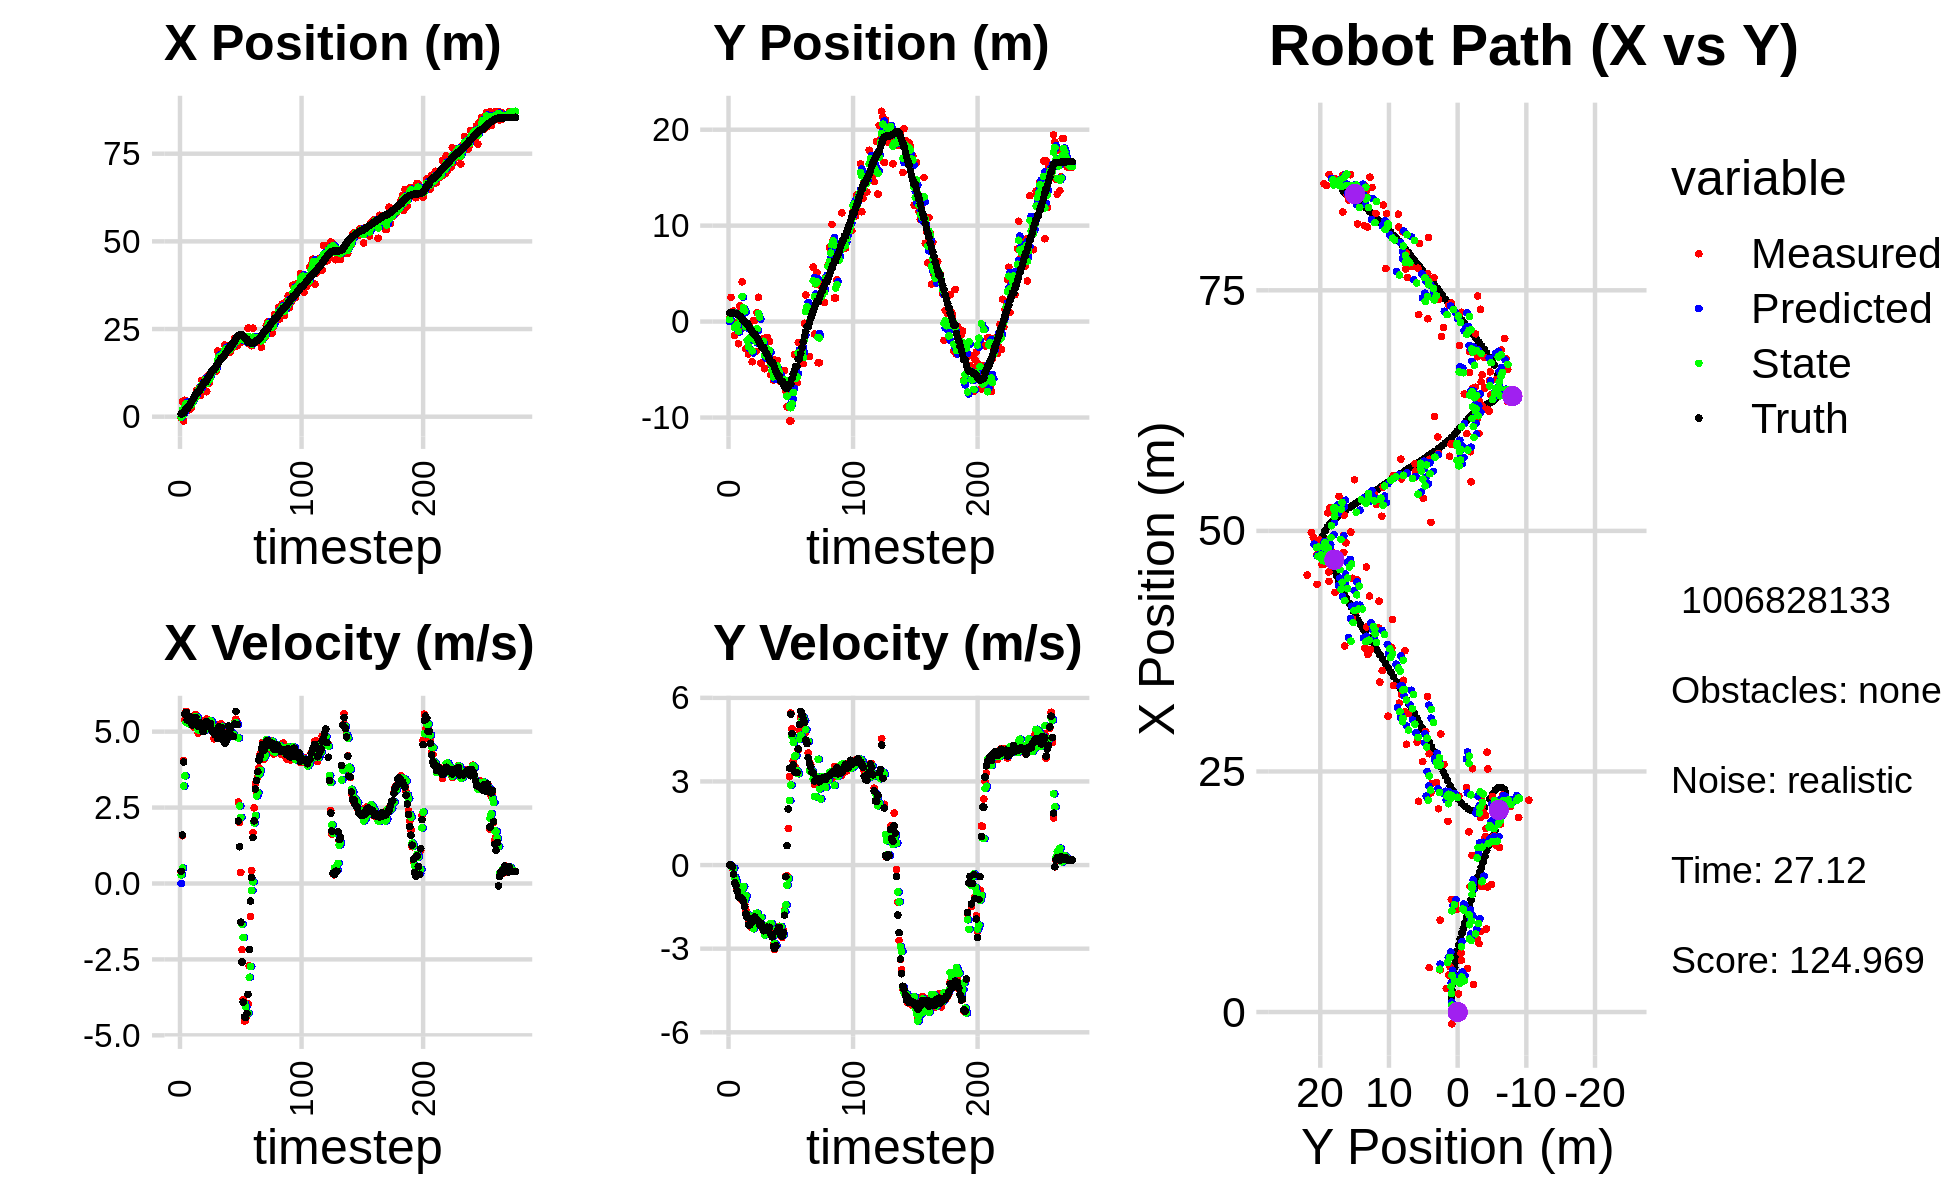

The table this chart was drawn from, first rows:
0.000000000000000000e+00, 0.000000000000000000e+00, 0.000000000000000000e+00, 0.000000000000000000e+00, 0.000000000000000000e+00, 0.000000000000000000e+00, 0.000000000000000000e+00, 0.000000000000000000e+00, 0.000000000000000000e+00, 0.000000000000000000e+00, 0.000000000000000000e+00, 0.000000000000000000e+00, 8.245187401450012610e-01, 9.088280206719769883e-01, 0.000000000000000000e+00, 0.000000000000000000e+00, 0.000000000000000000e+00, -5.922969648963771760e-06
-3.585955500515386474e-01, 3.099246625736202243e-01, 3.880000063516645947e-01, -6.286273612228057196e-05, 0.000000000000000000e+00, 0.000000000000000000e+00, 0.000000000000000000e+00, 0.000000000000000000e+00, -1.109221859934070437e-01, 2.077834426363982245e-01, 2.861801321379255914e-01, 1.255602772583393895e-02, 8.245187401450012610e-01, 9.088280206719769883e-01, 4.000000000000000222e-01, 0.000000000000000000e+00, 4.000000059604644775e-01, 1.620173570699989796e-04
4.389046729066495622e+00, 2.524257126830580233e+00, 1.569996886435941041e+00, -3.152979703073463362e-03, -8.230417277961447897e-02, 2.090390454089816052e-01, 2.861801321379255914e-01, 1.255602772583393895e-02, 1.921749118711275850e+00, 9.126219467062663959e-01, 5.068407669552033035e-01, -2.525500601191271732e-02, 8.583932523493663647e-01, 9.088247442001078369e-01, 1.600000000000000089e+00, -1.000000000000000021e-03, 1.600000023841857910e+00, 2.008268609642982483e-03
-1.229560554151364560e+00, 8.464333852780139278e-01, 4.054668498753491335e+00, -1.039290760588299500e-01, 1.972433195406796180e+00, 9.100964461050751186e-01, 5.068407669552033035e-01, -2.525500601191271732e-02, 7.140364609251768080e-01, 8.598382282690983924e-01, 3.207763408843397723e+00, -7.190694419361154388e-02, 1.074842989275783367e+00, 9.080283751962912042e-01, 4.000000000000000000e+00, -5.700000000000000205e-02, 4.000000000000000000e+00, 2.562634274363517761e-02
4.690216123811174143e+00, 1.103278036361924341e+00, 5.372235590749504297e+00, -1.377008950272023136e-01, 1.034812801809516625e+00, 8.526475338497372380e-01, 3.207763408843397723e+00, -7.190694419361154388e-02, 2.660641973259882498e+00, 9.423839463094426661e-01, 3.544263264746680520e+00, -1.105938989677301976e-01, 1.597910463727433727e+00, 8.945074485395446695e-01, 5.567000000000000171e+00, -3.260000000000000120e-01, 5.576000213623046875e+00, 2.562634274363517761e-02
4.523229420064367901e+00, -1.447806456513095918e+00, 5.669718900083553059e+00, -4.299792077418316816e-01, 3.015068299734550372e+00, 9.313245564126696463e-01, 3.544263264746680520e+00, -1.105938989677301976e-01, 3.636359247837973818e+00, -6.251811076870833483e-01, 5.301380189819270505e+00, -4.421243555835240868e-01, 2.242891848197053672e+00, 8.482049912163639460e-01, 5.636999999999999567e+00, -6.360000000000000098e-01, 5.672999858856201172e+00, 7.569294422864913940e-02
1.891011476880730902e+00, -1.261977421916051778e-01, 5.402670197696671117e+00, -7.013260555126371587e-01, 4.166497266819900958e+00, -6.693935432454357626e-01, 5.301380189819270505e+00, -4.421243555835240868e-01, 3.221545404585193229e+00, -4.363420059190757927e-01, 5.342941546149970300e+00, -5.815088544142390514e-01, 2.242891848197053672e+00, 8.482049912163639460e-01, 5.381000000000000227e+00, -7.389999999999999902e-01, 5.431000232696533203e+00, 1.290891468524932861e-01
1.891011476880730902e+00, -1.261977421916051778e-01, 5.325990647001233036e+00, -8.787633780945780515e-01, 3.755839559200190081e+00, -4.944928913604996756e-01, 5.342941546149970300e+00, -5.815088544142390514e-01, 2.990655060466550275e+00, -3.356739898455858295e-01, 5.259488603518354566e+00, -7.375990823969353904e-01, 2.871145784834105097e+00, 7.698542613263292811e-01, 5.407000000000000028e+00, -9.220000000000000417e-01, 5.485000133514404297e+00, 1.635220348834991455e-01
2.847521007349352207e+00, -2.309991524298528276e+00, 5.439084693316879715e+00, -1.052595495077558674e+00, 3.516603920818385909e+00, -4.094338980852793575e-01, 5.259488603518354566e+00, -7.375990823969353904e-01, 3.245879271893364670e+00, -9.999739601917831955e-01, 5.297545852295400870e+00, -7.653211433606994518e-01, 3.388445437012014505e+00, 6.872642776254782593e-01, 5.496000000000000441e+00, -1.122999999999999998e+00, 5.609000205993652344e+00, 1.911613196134567261e-01
2.448317945104651727e+00, 1.650113953826863655e+00, 5.380771782532868919e+00, -1.177012272529486925e+00, 3.775633857122904669e+00, -1.076506074527853185e+00, 5.297545852295400870e+00, -7.653211433606994518e-01, 3.230681532416932455e+00, 4.357579955418184881e-01, 5.314327192978740122e+00, -8.208705704895939981e-01, 4.019426882336508910e+00, 5.670780085509959934e-01, 5.389999999999999680e+00, -1.167999999999999927e+00, 5.514999866485595703e+00, 2.153521031141281128e-01
3.849936485202626990e+00, 1.271908802828900731e+00, 5.431889928302719994e+00, -1.223598799698582873e+00, 3.762114251714806734e+00, 3.536709384928590771e-01, 5.314327192978740122e+00, -8.208705704895939981e-01, 3.803992437325208087e+00, 8.168130775461905912e-01, 5.333855824677747215e+00, -1.018268376481239024e+00, 4.635332643666485453e+00, 4.336129857585039327e-01, 5.221000000000000085e+00, -1.169000000000000039e+00, 5.349999904632568359e+00, 2.215638756752014160e-01
4.619149803946728916e+00, 4.140582574499789281e+00, 5.158734796618481333e+00, -1.162067307773675839e+00, 4.337378019792982542e+00, 7.149862398980666445e-01, 5.333855824677747215e+00, -1.018268376481239024e+00, 4.452981893145702585e+00, 2.621966573671263401e+00, 5.204401675851669573e+00, -8.435208710349586525e-01, 5.239786684387469862e+00, 2.977631223557277163e-01, 5.357000000000000206e+00, -1.221000000000000085e+00, 5.493999958038330078e+00, 2.215638756752014160e-01
5.383664041948183154e+00, -5.419325090895947827e-01, 5.361719919812155233e+00, -1.286916791557962680e+00, 4.973422060730869454e+00, 2.537614486567767447e+00, 5.204401675851669573e+00, -8.435208710349586525e-01, 5.151410054034650798e+00, 1.442937309766500587e+00, 5.227528109236501130e+00, -7.677756197227140200e-01, 5.849985658892006057e+00, 1.525489820067994495e-01, 5.274000000000000021e+00, -1.294999999999999929e+00, 5.431000232696533203e+00, 2.355633229017257690e-01
5.715074181339063308e+00, 1.235838783975158117e+00, 5.569719784934568096e+00, -1.408277388294753685e+00, 5.674162864958301356e+00, 1.366159747794229107e+00, 5.227528109236501130e+00, -7.677756197227140200e-01, 5.691156416305426013e+00, 1.121532101728515807e+00, 5.502665258257321668e+00, -1.249059423431905680e+00, 6.367325365730670761e+00, 2.072979366496283810e-02, 5.471000000000000085e+00, -1.487999999999999989e+00, 5.670000076293945312e+00, 2.476547807455062866e-01
7.569583892620059373e+00, -2.827582405688791933e+00, 5.387114586165399288e+00, -1.625461105090215241e+00, 6.241422942131158003e+00, 9.966261593853251721e-01, 5.502665258257321668e+00, -1.249059423431905680e+00, 6.789372732528053511e+00, -5.382295079008481142e-01, 5.468958734084016449e+00, -1.099758000164021476e+00, 6.980764925548666788e+00, -1.611023412235328967e-01, 5.232999999999999652e+00, -1.747000000000000108e+00, 5.517000198364257812e+00, 2.930443882942199707e-01
7.569583892620059373e+00, -2.827582405688791933e+00, 4.942169717192399503e+00, -1.803629987590151584e+00, 7.336268605936455245e+00, -6.482053079172502841e-01, 5.468958734084016449e+00, -1.099758000164021476e+00, 7.431820314251148751e+00, -1.955256001642092345e+00, 5.056505713262092527e+00, -1.790714991801652944e+00, 6.980764925548666788e+00, -1.611023412235328967e-01, 5.173000000000000043e+00, -1.887000000000000011e+00, 5.506999969482421875e+00, 3.499280810356140137e-01
8.373691916432258964e+00, -3.377926038624491145e+00, 5.229981572288564529e+00, -2.116473243833797646e+00, 7.937470885577358359e+00, -2.134327500822257750e+00, 5.056505713262092527e+00, -1.790714991801652944e+00, 8.127036551528458830e+00, -2.615857932526203466e+00, 5.082171922984319856e+00, -1.790579446889961623e+00, 7.576241076406600605e+00, -3.748647439305869411e-01, 5.296999999999999709e+00, -2.145000000000000018e+00, 5.715000152587890625e+00, 3.845350444316864014e-01
6.121452868424624327e+00, -5.040441014035516032e-01, 5.180852030649043982e+00, -2.096591460518763661e+00, 8.635253743826890371e+00, -2.794915877215199629e+00, 5.082171922984319856e+00, -1.790579446889961623e+00, 7.602888917047496697e+00, -1.700402981400649383e+00, 5.066818701098072530e+00, -1.868982246295181504e+00, 8.184980928777982001e+00, -6.193429691947194282e-01, 5.214000000000000412e+00, -2.150999999999999801e+00, 5.639999866485595703e+00, 3.845350444316864014e-01
1.038405400527256539e+01, -1.681907699396160361e+00, 5.357369544923343163e+00, -2.222294708550668130e+00, 8.109570787157304395e+00, -1.887301206030167489e+00, 5.066818701098072530e+00, -1.868982246295181504e+00, 9.070116661009107517e+00, -1.715395418519721993e+00, 5.093963506393037299e+00, -1.955814568533504660e+00, 8.682179033850625061e+00, -8.250737649496852066e-01, 5.108999999999999986e+00, -2.092999999999999972e+00, 5.520999908447265625e+00, 3.932087421417236328e-01
8.644431591241129809e+00, -4.185574577653964568e+00, 5.043655230947995172e+00, -1.998041286060982413e+00, 9.579513011648410625e+00, -1.910976875373072481e+00, 5.093963506393037299e+00, -1.955814568533504660e+00, 9.195452476337052872e+00, -3.045104932321756941e+00, 5.018678118141067124e+00, -2.139781662162523190e+00, 9.264324724638877129e+00, -1.059726522677564065e+00, 4.998999999999999666e+00, -1.921000000000000041e+00, 5.355999946594238281e+00, 3.771825432777404785e-01
1.064572536984291418e+01, 1.094357507839869431e-01, 5.177859440750649966e+00, -1.938971495535806167e+00, 9.697320288151159318e+00, -3.259083098538009260e+00, 5.018678118141067124e+00, -2.139781662162523190e+00, 1.009957502134899521e+01, -1.661818227899966915e+00, 5.036604393117309009e+00, -2.283639752020445446e+00, 9.851896822780510377e+00, -1.282481000561349616e+00, 5.251999999999999780e+00, -1.911000000000000032e+00, 5.587999820709228516e+00, 3.583090603351593018e-01
1.064572536984291418e+01, 1.094357507839869431e-01, 5.165935227664508744e+00, -1.849400469878651920e+00, 1.060323546066072531e+01, -1.890182203102011460e+00, 5.036604393117309009e+00, -2.283639752020445446e+00, 1.062074665803014284e+01, -8.508419572891519067e-01, 5.141605954928780697e+00, -1.811460504386647630e+00, 9.851896822780510377e+00, -1.282481000561349616e+00, 5.197000000000000064e+00, -1.858999999999999986e+00, 5.519000053405761719e+00, 3.437831699848175049e-01
7.118924677560353409e+00, -3.120748684597120626e+00, 5.419759223937645309e+00, -1.985495419525725724e+00, 1.113490725352302135e+01, -1.031988007727816736e+00, 5.141605954928780697e+00, -1.811460504386647630e+00, 9.474838447831244181e+00, -2.042246546467196389e+00, 5.231147532296903435e+00, -1.733655722079183503e+00, 1.045088630919000394e+01, -1.498707579271192136e+00, 5.336999999999999744e+00, -1.927000000000000046e+00, 5.673999786376953125e+00, 3.511601984500885010e-01
1.169611579161812287e+01, 9.256186022729108176e-01, 5.236624580329453771e+00, -1.978728773710770827e+00, 9.997953201060933992e+00, -2.215612118675114761e+00, 5.231147532296903435e+00, -1.733655722079183503e+00, 1.069538942923860780e+01, -7.361438377137425881e-01, 5.299199056523808515e+00, -1.727406158831280347e+00, 1.106129318465566236e+01, -1.720732735480131170e+00, 5.250000000000000000e+00, -2.005999999999999783e+00, 5.619999885559082031e+00, 3.612786829471588135e-01
9.549397528319273576e+00, 2.540136767728323086e+00, 5.092004052637777001e+00, -2.022606420229928759e+00, 1.122530933489098892e+01, -9.088844535968706451e-01, 5.299199056523808515e+00, -1.727406158831280347e+00, 1.051785437158238778e+01, 8.590180740384315561e-01, 5.280395803160860879e+00, -1.964138695500792009e+00, 1.166438728564990690e+01, -1.948203133012497368e+00, 5.160000000000000142e+00, -2.024999999999999911e+00, 5.543000221252441406e+00, 3.781008422374725342e-01
1.129573214049762164e+01, 2.988051905170184819e-01, 5.366167505624965806e+00, -2.131507504060967229e+00, 1.104589395189847423e+01, 6.626042044883523330e-01, 5.280395803160860879e+00, -1.964138695500792009e+00, 1.114854202508638359e+01, 4.734041542729844898e-01, 5.358343509754412537e+00, -2.120950333643162100e+00, 1.226173263824361825e+01, -2.184449004015324824e+00, 5.267000000000000348e+00, -2.126999999999999780e+00, 5.679999828338623047e+00, 3.781008422374725342e-01
1.298548017414936417e+01, -4.339941547345245176e+00, 5.180928861782269301e+00, -2.109694431123500191e+00, 1.168437637606182555e+01, 2.613091209086682576e-01, 5.358343509754412537e+00, -2.120950333643162100e+00, 1.221824042580173320e+01, -2.091579956392527695e+00, 5.314165216309111095e+00, -1.877524910585643525e+00, 1.285634857444724233e+01, -2.426710890163814138e+00, 5.080000000000000071e+00, -2.085999999999999854e+00, 5.492000102996826172e+00, 3.867011666297912598e-01
1.304016673602434828e+01, -1.824454413788298757e+00, 5.114848294671602957e+00, -2.260263481946772401e+00, 1.274965694743264422e+01, -2.279332447451091870e+00, 5.314165216309111095e+00, -1.877524910585643525e+00, 1.286887685509946699e+01, -2.093825639148119144e+00, 5.165690933817974617e+00, -2.155678219349561608e+00, 1.343174034358216673e+01, -2.678713367440040294e+00, 4.982000000000000206e+00, -2.233000000000000096e+00, 5.459000110626220703e+00, 4.160995483398437500e-01
1.304016673602434828e+01, -1.824454413788298757e+00, 4.765485634620782562e+00, -2.236032652633864970e+00, 1.338544594848126401e+01, -2.309393461083075305e+00, 5.165690933817974617e+00, -2.155678219349561608e+00, 1.322344442085941729e+01, -2.054780634815146279e+00, 5.099696593946814183e+00, -2.195450424107393772e+00, 1.343174034358216673e+01, -2.678713367440040294e+00, 4.956999999999999851e+00, -2.358000000000000096e+00, 5.489999771118164062e+00, 4.387169182300567627e-01
1.326375007630520919e+01, -4.916282104343374648e+00, 4.926997774902521776e+00, -2.373742282557208316e+00, 1.373341408025409827e+01, -2.274325677225885745e+00, 5.099696593946814183e+00, -2.195450424107393772e+00, 1.354044367609059307e+01, -3.514802468829611115e+00, 4.944002647418677121e+00, -2.507547047642152194e+00, 1.400183731319692093e+01, -2.946554706997102091e+00, 4.886999999999999567e+00, -2.342999999999999972e+00, 5.420000076293945312e+00, 4.489678442478179932e-01
1.304201239339861296e+01, -3.473127797915783521e+00, 4.963088110575204936e+00, -2.349221005726221279e+00, 1.403484394083246123e+01, -3.765557173593826246e+00, 4.944002647418677121e+00, -2.507547047642152194e+00, 1.362218383198610994e+01, -3.615074655104240975e+00, 4.957507083538571280e+00, -2.495505533626646066e+00, 1.456237655855468027e+01, -3.215801046088164750e+00, 4.883000000000000007e+00, -2.318000000000000060e+00, 5.405000209808349609e+00, 4.420918822288513184e-01
1.872620397801886227e+01, -1.647647426580241881e+00, 4.827219044478148646e+00, -2.257475859443556665e+00, 1.411793454033996653e+01, -3.864625208466905715e+00, 4.957507083538571280e+00, -2.495505533626646066e+00, 1.601048667997959996e+01, -2.832962644819174258e+00, 5.026119474775861740e+00, -2.160987411963973148e+00, 1.502698570493611818e+01, -3.436157511478903359e+00, 4.772999999999999687e+00, -2.229000000000000092e+00, 5.268000125885009766e+00, 4.374389052391052246e-01
1.799417835512616648e+01, -3.964492008829113345e+00, 5.203142429869155094e+00, -2.433278523399990956e+00, 1.651309862745718604e+01, -3.049061386015571529e+00, 5.026119474775861740e+00, -2.160987411963973148e+00, 1.713803330414111059e+01, -3.535971717424454930e+00, 5.041679470085650649e+00, -2.158499725033245831e+00, 1.558931976581607692e+01, -3.697310255927536371e+00, 5.163000000000000256e+00, -2.353000000000000203e+00, 5.673999786376953125e+00, 4.374389052391052246e-01
1.627883934266922594e+01, -2.080715106226959765e+00, 5.248671822300090106e+00, -2.323583756663319733e+00, 1.764220125114967530e+01, -3.751821689927779424e+00, 5.041679470085650649e+00, -2.158499725033245831e+00, 1.708236524471750073e+01, -2.988600301124527903e+00, 5.156064380332539443e+00, -2.184661965310571219e+00, 1.617941910012968165e+01, -3.958648966035243966e+00, 5.083999999999999631e+00, -2.232000000000000206e+00, 5.552999973297119141e+00, 4.167661666870117188e-01
1.732464122797522421e+01, -5.547654913044711478e+00, 5.250466329170544455e+00, -2.383140145003569188e+00, 1.759797168275075308e+01, -3.207066497655584936e+00, 5.156064380332539443e+00, -2.184661965310571219e+00, 1.748841630039339634e+01, -4.465491643101067609e+00, 5.175272020294389819e+00, -2.091583469202566103e+00, 1.677036720524665725e+01, -4.230572507443669750e+00, 5.142000000000000348e+00, -2.479000000000000092e+00, 5.709000110626220703e+00, 4.260850846767425537e-01
1.732464122797522421e+01, -5.547654913044711478e+00, 4.909736002960608303e+00, -2.557691515661941306e+00, 1.800594350242283426e+01, -4.674649990021324086e+00, 5.175272020294389819e+00, -2.091583469202566103e+00, 1.772601065557210376e+01, -5.068431319534015600e+00, 4.937413328094942599e+00, -2.527604091651265872e+00, 1.677036720524665725e+01, -4.230572507443669750e+00, 4.937000000000000277e+00, -2.572999999999999954e+00, 5.566999912261962891e+00, 4.802611172199249268e-01
1.711667019109979648e+01, -6.098906563480618992e+00, 4.688838368669446588e+00, -2.853754375468509075e+00, 1.821975198838159926e+01, -5.321191728699142587e+00, 4.937413328094942599e+00, -2.527604091651265872e+00, 1.774900651173857469e+01, -5.759103928938739791e+00, 4.905541900998882099e+00, -2.538714353544567981e+00, 1.724289566281231956e+01, -4.477434919835348026e+00, 4.705000000000000071e+00, -2.927999999999999936e+00, 5.541999816894531250e+00, 5.467388629913330078e-01
2.042956334390414597e+01, -4.016292439003629866e+00, 4.646016660643393692e+00, -3.032298076194428926e+00, 1.823956070183846379e+01, -6.012975364293196456e+00, 4.905541900998882099e+00, -2.538714353544567981e+00, 1.913887313751468611e+01, -5.102012456803404206e+00, 4.780148252396894115e+00, -2.811039091086787511e+00, 1.778639847084394177e+01, -4.809991167420016644e+00, 4.613000000000000433e+00, -2.991999999999999993e+00, 5.498000144958496094e+00, 5.782472491264343262e-01
1.906642055525676582e+01, -4.119759724892864128e+00, 4.904325508505655407e+00, -2.825453871385240845e+00, 1.961688796275437596e+01, -5.383116365912083090e+00, 4.780148252396894115e+00, -2.811039091086787511e+00, 1.939325459857483480e+01, -4.695166378696995935e+00, 4.807373416618962558e+00, -2.883043297228463420e+00, 1.831691223372624933e+01, -5.153196618884234859e+00, 4.687999999999999723e+00, -2.902000000000000135e+00, 5.513000011444091797e+00, 5.226715803146362305e-01
1.824980205321108784e+01, -4.031946704704078677e+00, 4.885534854203464228e+00, -2.219348343900164000e+00, 1.987399194023673132e+01, -4.983470708419842410e+00, 4.807373416618962558e+00, -2.883043297228463420e+00, 1.920697460450306338e+01, -4.585968048186276569e+00, 4.808969899159993844e+00, -2.276884944789321352e+00, 1.886773353854891155e+01, -5.461911963124315150e+00, 4.931000000000000050e+00, -2.375999999999999890e+00, 5.473999977111816406e+00, 4.263985753059387207e-01
1.828849118987375633e+01, -5.294684277151931795e+00, 5.097672128651637102e+00, -2.315715788361432992e+00, 1.968787159441906454e+01, -4.813656542665208704e+00, 4.808969899159993844e+00, -2.276884944789321352e+00, 1.911813204557754631e+01, -5.082307760055372547e+00, 4.873493422220689375e+00, -2.256190527260191203e+00, 1.945036560285601368e+01, -5.725656316591820172e+00, 5.190999999999999837e+00, -2.249000000000000110e+00, 5.657000064849853516e+00, 4.263985753059387207e-01
1.828849118987375633e+01, -5.294684277151931795e+00, 5.057386436143493924e+00, -2.197052061835611081e+00, 1.960548138779961391e+01, -5.307926812781391668e+00, 4.873493422220689375e+00, -2.256190527260191203e+00, 1.906467950541044942e+01, -5.305533220670013428e+00, 4.971147601656766390e+00, -2.206744966279772679e+00, 1.945036560285601368e+01, -5.725656316591820172e+00, 5.072000000000000064e+00, -2.248000000000000220e+00, 5.547999858856201172e+00, 4.098260402679443359e-01
1.954597866530215811e+01, -6.268259132041861470e+00, 4.980303632620787901e+00, -2.437950281077127634e+00, 1.956179426557612544e+01, -5.526207717297991096e+00, 4.971147601656766390e+00, -2.206744966279772679e+00, 1.955562298266753274e+01, -5.966249711244598686e+00, 4.972900800974884739e+00, -2.200783197450490558e+00, 2.050901085183544126e+01, -6.220769212471187082e+00, 4.900000000000000355e+00, -2.492999999999999883e+00, 5.497000217437744141e+00, 4.552272260189056396e-01
1.954597866530215811e+01, -6.268259132041861470e+00, 4.920605593655916543e+00, -2.599397281783955904e+00, 2.005291306276502183e+01, -6.186328030989647786e+00, 4.972900800974884739e+00, -2.200783197450490558e+00, 1.984469139663221071e+01, -6.191991026636705975e+00, 4.912079956848671713e+00, -2.534582115161537086e+00, 2.050901085183544126e+01, -6.220769212471187082e+00, 4.849000000000000199e+00, -2.555000000000000160e+00, 5.480999946594238281e+00, 4.860052466392517090e-01
2.081521643729927007e+01, -6.536036848260697418e+00, 4.860930664579137250e+00, -2.338073918911800941e+00, 2.033589939231707788e+01, -6.445449238152860083e+00, 4.912079956848671713e+00, -2.534582115161537086e+00, 2.053321666869343076e+01, -6.468577684396465521e+00, 4.898273869718022588e+00, -2.499429379415308183e+00, 2.106514984388016032e+01, -6.513166712287516091e+00, 4.838000000000000078e+00, -2.418000000000000149e+00, 5.408999919891357422e+00, 4.483267664909362793e-01
2.240133172299422881e+01, -5.085714267102165564e+00, 5.296014849234829569e+00, -1.629388379338829296e+00, 2.102304405566523471e+01, -6.718520622337996073e+00, 4.898273869718022588e+00, -2.499429379415308183e+00, 2.158928921681152602e+01, -6.090103213428079698e+00, 5.267972402664200970e+00, -1.670419245538757869e+00, 2.163042503594000365e+01, -6.775807664680152165e+00, 5.250000000000000000e+00, -1.798999999999999932e+00, 5.548999786376953125e+00, 2.984722554683685303e-01
2.173685199044082950e+01, -7.178277448876573708e+00, 5.407353947847473918e+00, -3.982543635667477044e-01, 2.211608645707794452e+01, -6.257145137981955152e+00, 5.267972402664200970e+00, -1.670419245538757869e+00, 2.196446489847494021e+01, -6.572187461948504783e+00, 5.296082221769969678e+00, -1.426736923038398608e+00, 2.214057689918120531e+01, -6.931741999132459142e+00, 5.666000000000000369e+00, -4.149999999999999800e-01, 5.681000232696533203e+00, 7.351776957511901855e-02
2.021328622095809280e+01, -8.885871933309548609e+00, 5.323580739517232097e+00, -3.920844242416576808e-01, 2.249407312065193665e+01, -6.714861154252345088e+00, 5.296082221769969678e+00, -1.426736923038398608e+00, 2.155736855982222266e+01, -7.764296292446202230e+00, 5.232551409131075637e+00, -7.174568243548041790e-01, 2.278181034324266463e+01, -6.955293462678926453e+00, 5.235000000000000320e+00, 6.959999999999999520e-01, 5.281000137329101562e+00, 7.351776957511901855e-02
2.200337821228759339e+01, -6.801057305997616709e+00, 2.683836384117118889e+00, 1.313455656565259977e+00, 2.208062370073533032e+01, -7.836041974881682748e+00, 5.232551409131075637e+00, -7.174568243548041790e-01, 2.193261550179201791e+01, -6.869248664303748697e+00, 4.790493103734479341e+00, -4.799613575383419040e-01, 2.316497570252344929e+01, -6.760254190604459978e+00, 2.060999999999999943e+00, 2.012000000000000011e+00, 2.881000041961669922e+00, -4.551275372505187988e-01
2.202044481023486355e+01, -1.036457924634063588e+01, 2.010773746863677491e+00, 3.170063808864693300e+00, 2.241166481216546558e+01, -6.917244800057583021e+00, 4.790493103734479341e+00, -4.799613575383419040e-01, 2.224970809191565735e+01, -8.858254672105173810e+00, 2.553257161020829891e+00, 2.316340030876046452e+00, 2.331233650461553708e+01, -6.491045282487047707e+00, 1.209999999999999964e+00, 3.475999999999999979e+00, 3.680999994277954102e+00, -1.005536794662475586e+00
2.202044481023486355e+01, -1.036457924634063588e+01, 3.646852340378125557e-01, 5.451816499077030365e+00, 2.250503380801773901e+01, -8.626620669017569298e+00, 2.553257161020829891e+00, 2.316340030876046452e+00, 2.220372946710921980e+01, -8.981390822728405610e+00, 2.177955461946597282e+00, 2.870156969272408265e+00, 2.331233650461553708e+01, -6.491045282487047707e+00, -1.272999999999999909e+00, 5.410999999999999588e+00, 5.559000015258789062e+00, -1.504003405570983887e+00
2.135790830852780431e+01, -7.657693312815839981e+00, -2.175912208562437833e+00, 4.880956934132436587e+00, 2.242152501330387793e+01, -8.694375125801164117e+00, 2.177955461946597282e+00, 2.870156969272408265e+00, 2.198268897945611755e+01, -8.556958516685412519e+00, -1.343126282808069671e+00, 4.618522701164064159e+00, 2.331000572476543908e+01, -5.929900930846284446e+00, -2.584999999999999964e+00, 4.716000000000000192e+00, 5.377999782562255859e+00, -1.990148901939392090e+00
2.254103511546094651e+01, -6.547554777858530350e+00, -3.817064391543251833e+00, 3.735813336682264119e+00, 2.184837635117531107e+01, -8.095106246569006458e+00, -1.343126282808069671e+00, 4.618522701164064159e+00, 2.202444197401722192e+01, -7.394856240411016302e+00, -1.780092367600599079e+00, 4.401415898299284812e+00, 2.306736046121926975e+01, -5.481793687595656550e+00, -3.907999999999999918e+00, 3.595000000000000195e+00, 5.309999942779541016e+00, -2.366951704025268555e+00
2.221136453758660423e+01, -3.443538354439489080e+00, -4.529105170515355105e+00, 3.505101719409975392e+00, 2.184643273725716028e+01, -6.954714650581087731e+00, -1.780092367600599079e+00, 4.401415898299284812e+00, 2.199504109793091544e+01, -5.343448625771635818e+00, -3.964424645449033058e+00, 3.897961597095866537e+00, 2.262633663441013354e+01, -5.056511209205780233e+00, -4.391000000000000014e+00, 3.341000000000000192e+00, 5.517000198364257812e+00, -2.482966423034667969e+00
2.192258372912446518e+01, -6.389010714152129289e+00, -4.515660839603601318e+00, 3.494697070893116209e+00, 2.159859863338601116e+01, -4.953652466062049342e+00, -3.964424645449033058e+00, 3.897961597095866537e+00, 2.170849005503644946e+01, -5.904846334074293601e+00, -4.063529149566923238e+00, 3.929946779281125124e+00, 2.212393432835014195e+01, -4.667763994440777608e+00, -4.405999999999999694e+00, 3.321000000000000174e+00, 5.517000198364257812e+00, -2.482966423034667969e+00
2.192258372912446518e+01, -6.389010714152129289e+00, -4.368573119025294105e+00, 3.343137614025622373e+00, 2.130213714007975767e+01, -5.511851656146181000e+00, -4.063529149566923238e+00, 3.929946779281125124e+00, 2.155681323547026906e+01, -5.759900928342248427e+00, -4.284168203757999116e+00, 3.375192592343663200e+00, 2.212393432835014195e+01, -4.667763994440777608e+00, -4.280999999999999694e+00, 3.314000000000000057e+00, 5.414000034332275391e+00, -2.488390207290649414e+00
2.528672081228438984e+01, -2.180459664002139419e+00, -3.964241721498535043e+00, 4.127652739893419742e+00, 2.112839641509446764e+01, -5.422381669107881663e+00, -4.284168203757999116e+00, 3.375192592343663200e+00, 2.287493385086258257e+01, -3.271252934294158532e+00, -4.271251449638596931e+00, 3.275724208620184985e+00, 2.126602798714491271e+01, -3.900226400593816756e+00, -3.653000000000000025e+00, 4.160999999999999588e+00, 5.537000179290771484e+00, -2.336002826690673828e+00
2.078132237508433988e+01, -3.762262032684484669e+00, -2.712522392699512785e+00, 4.821332490774982382e+00, 2.244780870589872279e+01, -2.943680513432139989e+00, -4.271251449638596931e+00, 3.275724208620184985e+00, 2.176410361694481210e+01, -3.604353634042420040e+00, -3.087430328291767445e+00, 4.519244085027931845e+00, 2.126602798714491271e+01, -3.900226400593816756e+00, -2.170999999999999819e+00, 5.043999999999999595e+00, 5.491000175476074219e+00, -2.083268165588378906e+00
2.078132237508433988e+01, -3.762262032684484669e+00, -1.086984270075615155e+00, 5.291509109963463686e+00, 2.145536058411563474e+01, -3.152429225539626678e+00, -3.087430328291767445e+00, 4.519244085027931845e+00, 2.126553132424939463e+01, -3.281599908371767516e+00, -2.732926750543138716e+00, 4.658058652012222467e+00, 2.097125679293998601e+01, -3.343574331280216860e+00, -5.789999999999999591e-01, 5.517000000000000348e+00, 5.546999931335449219e+00, -1.773398399353027344e+00
2.022379362560523575e+01, -3.305283175065297563e+00, 4.320633646180990772e-01, 5.340550825830939985e+00, 2.099223864919508031e+01, -2.815794043170545269e+00, -2.732926750543138716e+00, 4.658058652012222467e+00, 2.067809974448648092e+01, -3.173153389376035971e+00, -2.311230881528087977e-01, 5.199863826903507125e+00, 2.085858398687486925e+01, -2.719636724951106643e+00, 1.980000000000000093e-01, 5.389000000000000234e+00, 5.393000125885009766e+00, -1.490069746971130371e+00
2.526815372737718235e+01, -4.379821345977961577e+00, 1.676215862255580058e+00, 5.110105874085433264e+00, 2.065498743567119888e+01, -2.653167006685685170e+00, -2.311230881528087977e-01, 5.199863826903507125e+00, 2.266311755389484262e+01, -3.744723569377319983e+00, 5.294639714261278884e-02, 5.298618151924311626e+00, 2.092072921990493839e+01, -2.104659364660274257e+00, 1.512000000000000011e+00, 5.222999999999999865e+00, 5.436999797821044922e+00, -1.253835558891296387e+00
... 216 more rows
